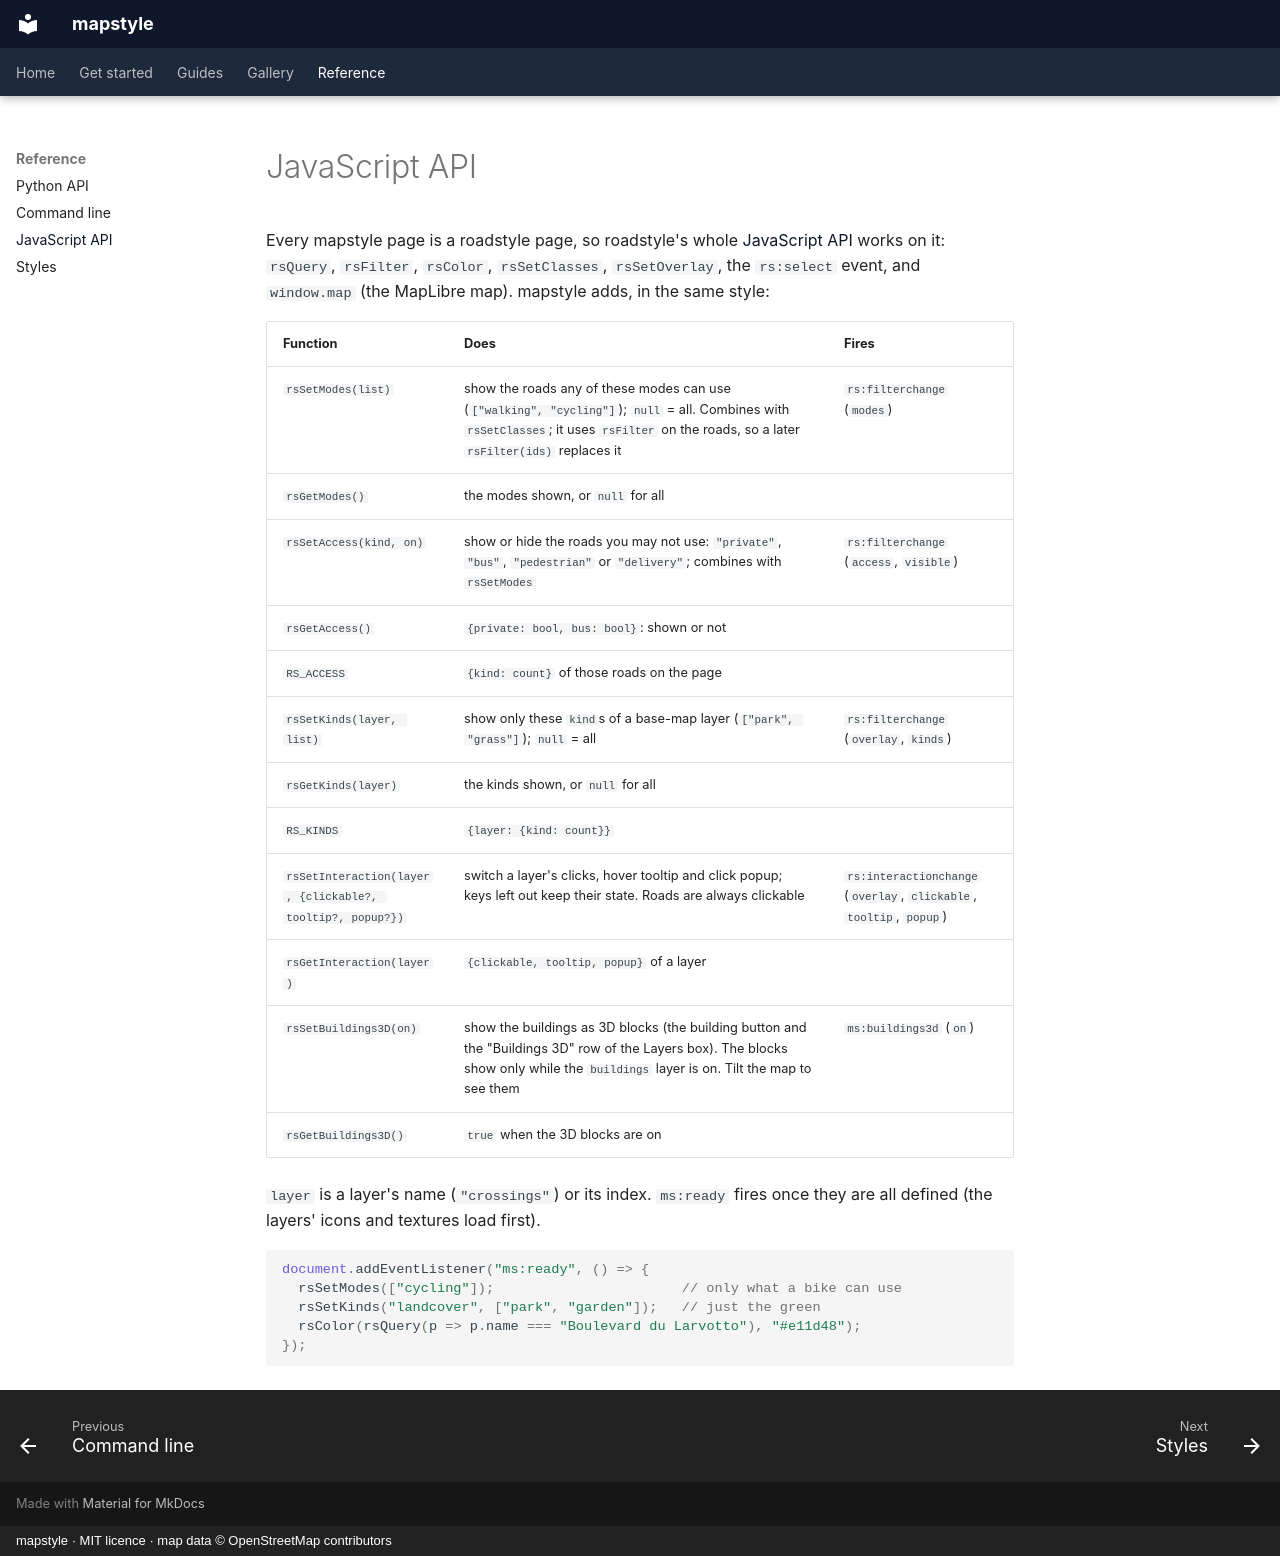

repository: Khoshkhah/mapstyle · page: reference/javascript/index.html · generator: mkdocs · copyright: mapstyle · MIT licence · map data © OpenStreetMap contributors

# JavaScript API

Every mapstyle page is a roadstyle page, so roadstyle's whole
[JavaScript API](https://khoshkhah.github.io/roadstyle/reference/javascript/) works on it:
`rsQuery`, `rsFilter`, `rsColor`, `rsSetClasses`, `rsSetOverlay`, the `rs:select` event, and
`window.map` (the MapLibre map). mapstyle adds, in the same style:

| Function | Does | Fires |
|---|---|---|
| `rsSetModes(list)` | show the roads any of these modes can use (`["walking", "cycling"]`); `null` = all. Combines with `rsSetClasses`; it uses `rsFilter` on the roads, so a later `rsFilter(ids)` replaces it | `rs:filterchange` (`modes`) |
| `rsGetModes()` | the modes shown, or `null` for all | |
| `rsSetAccess(kind, on)` | show or hide the roads you may not use: `"private"`, `"bus"`, `"pedestrian"` or `"delivery"`; combines with `rsSetModes` | `rs:filterchange` (`access`, `visible`) |
| `rsGetAccess()` | `{private: bool, bus: bool}`: shown or not | |
| `RS_ACCESS` | `{kind: count}` of those roads on the page | |
| `rsSetKinds(layer, list)` | show only these `kind`s of a base-map layer (`["park", "grass"]`); `null` = all | `rs:filterchange` (`overlay`, `kinds`) |
| `rsGetKinds(layer)` | the kinds shown, or `null` for all | |
| `RS_KINDS` | `{layer: {kind: count}}` | |
| `rsSetInteraction(layer, {clickable?, tooltip?, popup?})` | switch a layer's clicks, hover tooltip and click popup; keys left out keep their state. Roads are always clickable | `rs:interactionchange` (`overlay`, `clickable`, `tooltip`, `popup`) |
| `rsGetInteraction(layer)` | `{clickable, tooltip, popup}` of a layer | |
| `rsSetBuildings3D(on)` | show the buildings as 3D blocks (the building button and the "Buildings 3D" row of the Layers box). The blocks show only while the `buildings` layer is on. Tilt the map to see them | `ms:buildings3d` (`on`) |
| `rsGetBuildings3D()` | `true` when the 3D blocks are on | |

`layer` is a layer's name (`"crossings"`) or its index. `ms:ready` fires once they are all defined
(the layers' icons and textures load first).

```js
document.addEventListener("ms:ready", () => {
  rsSetModes(["cycling"]);                       // only what a bike can use
  rsSetKinds("landcover", ["park", "garden"]);   // just the green
  rsColor(rsQuery(p => p.name === "Boulevard du Larvotto"), "#e11d48");
});
```
